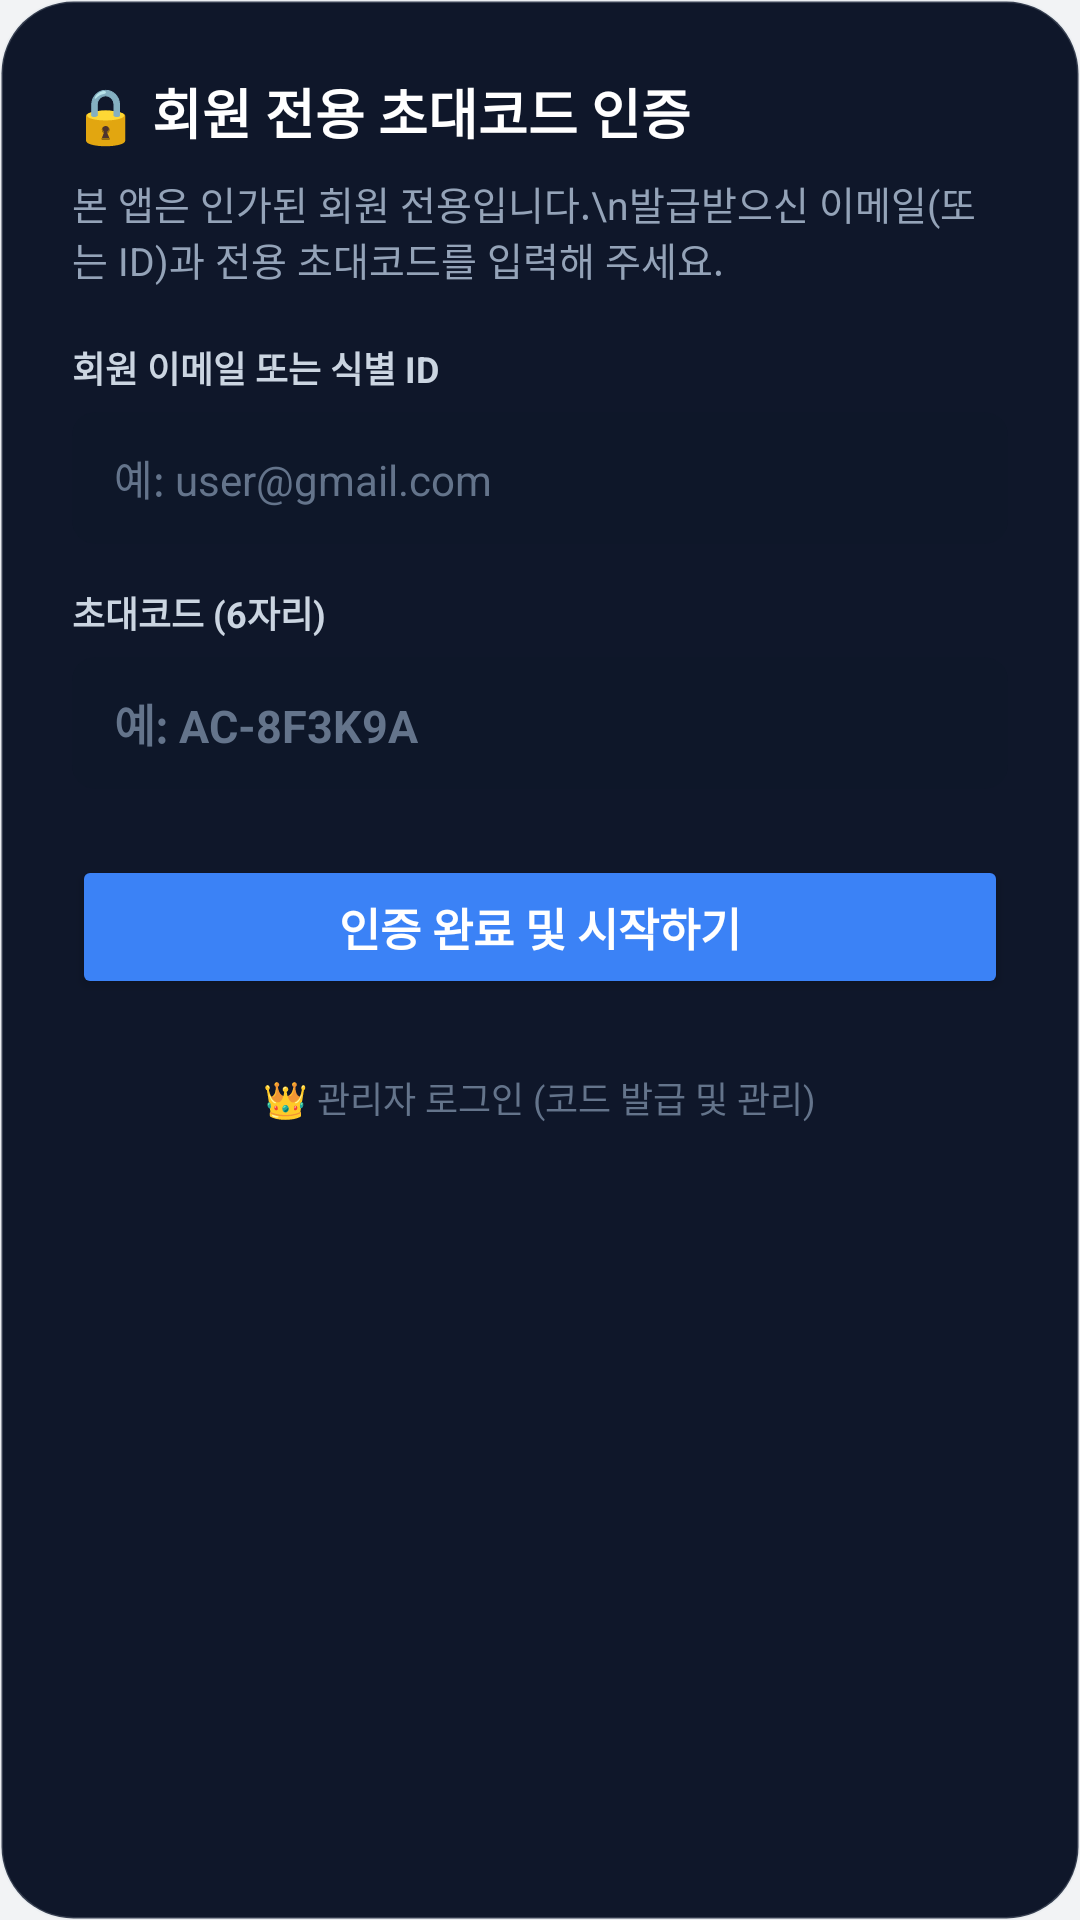

Write the Android layout XML for this screen, with the resource values it uses.
<!-- AndroidManifest.xml: application theme Theme.AutoClicker -->
<!-- res/layout/layout_dialog_user_verification.xml -->
<?xml version="1.0" encoding="utf-8"?>
<LinearLayout xmlns:android="http://schemas.android.com/apk/res/android"
    android:layout_width="match_parent"
    android:layout_height="wrap_content"
    android:background="@drawable/bg_dialog_card"
    android:orientation="vertical"
    android:padding="24dp">

    <TextView
        android:id="@+id/tvVerifyTitle"
        android:layout_width="wrap_content"
        android:layout_height="wrap_content"
        android:text="🔒 회원 전용 초대코드 인증"
        android:textColor="#FFFFFF"
        android:textSize="18sp"
        android:textStyle="bold" />

    <TextView
        android:layout_width="match_parent"
        android:layout_height="wrap_content"
        android:layout_marginTop="8dp"
        android:layout_marginBottom="18dp"
        android:text="본 앱은 인가된 회원 전용입니다.\n발급받으신 이메일(또는 ID)과 전용 초대코드를 입력해 주세요."
        android:textColor="#94A3B8"
        android:textSize="13sp" />

    <TextView
        android:layout_width="wrap_content"
        android:layout_height="wrap_content"
        android:text="회원 이메일 또는 식별 ID"
        android:textColor="#CBD5E1"
        android:textSize="12sp"
        android:textStyle="bold" />

    <EditText
        android:id="@+id/etVerifyUserId"
        android:layout_width="match_parent"
        android:layout_height="44dp"
        android:layout_marginTop="6dp"
        android:layout_marginBottom="14dp"
        android:background="@drawable/bg_list_container"
        android:hint="예: user@gmail.com"
        android:inputType="textEmailAddress"
        android:paddingHorizontal="14dp"
        android:textColor="#FFFFFF"
        android:textColorHint="#64748B"
        android:textSize="14sp" />

    <TextView
        android:layout_width="wrap_content"
        android:layout_height="wrap_content"
        android:text="초대코드 (6자리)"
        android:textColor="#CBD5E1"
        android:textSize="12sp"
        android:textStyle="bold" />

    <EditText
        android:id="@+id/etVerifyCode"
        android:layout_width="match_parent"
        android:layout_height="44dp"
        android:layout_marginTop="6dp"
        android:layout_marginBottom="22dp"
        android:background="@drawable/bg_list_container"
        android:hint="예: AC-8F3K9A"
        android:inputType="textCapCharacters"
        android:paddingHorizontal="14dp"
        android:textColor="#38BDF8"
        android:textColorHint="#64748B"
        android:textSize="15sp"
        android:textStyle="bold" />

    <Button
        android:id="@+id/btnSubmitVerification"
        android:layout_width="match_parent"
        android:layout_height="48dp"
        android:backgroundTint="#3B82F6"
        android:text="인증 완료 및 시작하기"
        android:textColor="#FFFFFF"
        android:textSize="15sp"
        android:textStyle="bold" />

    <TextView
        android:id="@+id/btnOpenAdminLogin"
        android:layout_width="wrap_content"
        android:layout_height="wrap_content"
        android:layout_gravity="center_horizontal"
        android:layout_marginTop="16dp"
        android:padding="8dp"
        android:text="👑 관리자 로그인 (코드 발급 및 관리)"
        android:textColor="#64748B"
        android:textSize="12sp" />

</LinearLayout>
<!-- resources referenced by this layout -->
<resources>
  <!-- drawable bg_dialog_card (drawable) -->
  <?xml version="1.0" encoding="utf-8"?>
  <shape xmlns:android="http://schemas.android.com/apk/res/android"
      android:shape="rectangle">
      <solid android:color="#FF0F172A" />
      <corners android:radius="24dp" />
      <stroke
          android:width="1dp"
          android:color="#33CBD5E1" />
  </shape>
  <!-- drawable bg_list_container (drawable) -->
  <?xml version="1.0" encoding="utf-8"?>
  <shape xmlns:android="http://schemas.android.com/apk/res/android">
      <corners android:radius="8dp" />
      <solid android:color="#4D0F172A" />
  </shape>
  <style name="Theme.AutoClicker" parent="Theme.Material3.DayNight.NoActionBar">
          
          <item name="colorPrimary">@color/primary</item>
          <item name="colorOnPrimary">@color/text_on_primary</item>
          <item name="colorPrimaryContainer">@color/primary_container</item>
          <item name="colorOnPrimaryContainer">@color/primary_dark</item>
  
          
          <item name="android:statusBarColor">@color/background</item>
          <item name="android:windowLightStatusBar">true</item>
          <item name="android:navigationBarColor">@color/background</item>
          <item name="android:windowLightNavigationBar">true</item>
  
          
          <item name="android:windowBackground">@color/background</item>
      </style>
  <color name="primary">#1F3FA6</color>
  <color name="text_on_primary">#FFFFFF</color>
  <color name="primary_container">#EFF6FF</color>
  <color name="primary_dark">#1D4ED8</color>
  <color name="background">#F2F3F5</color>
</resources>
